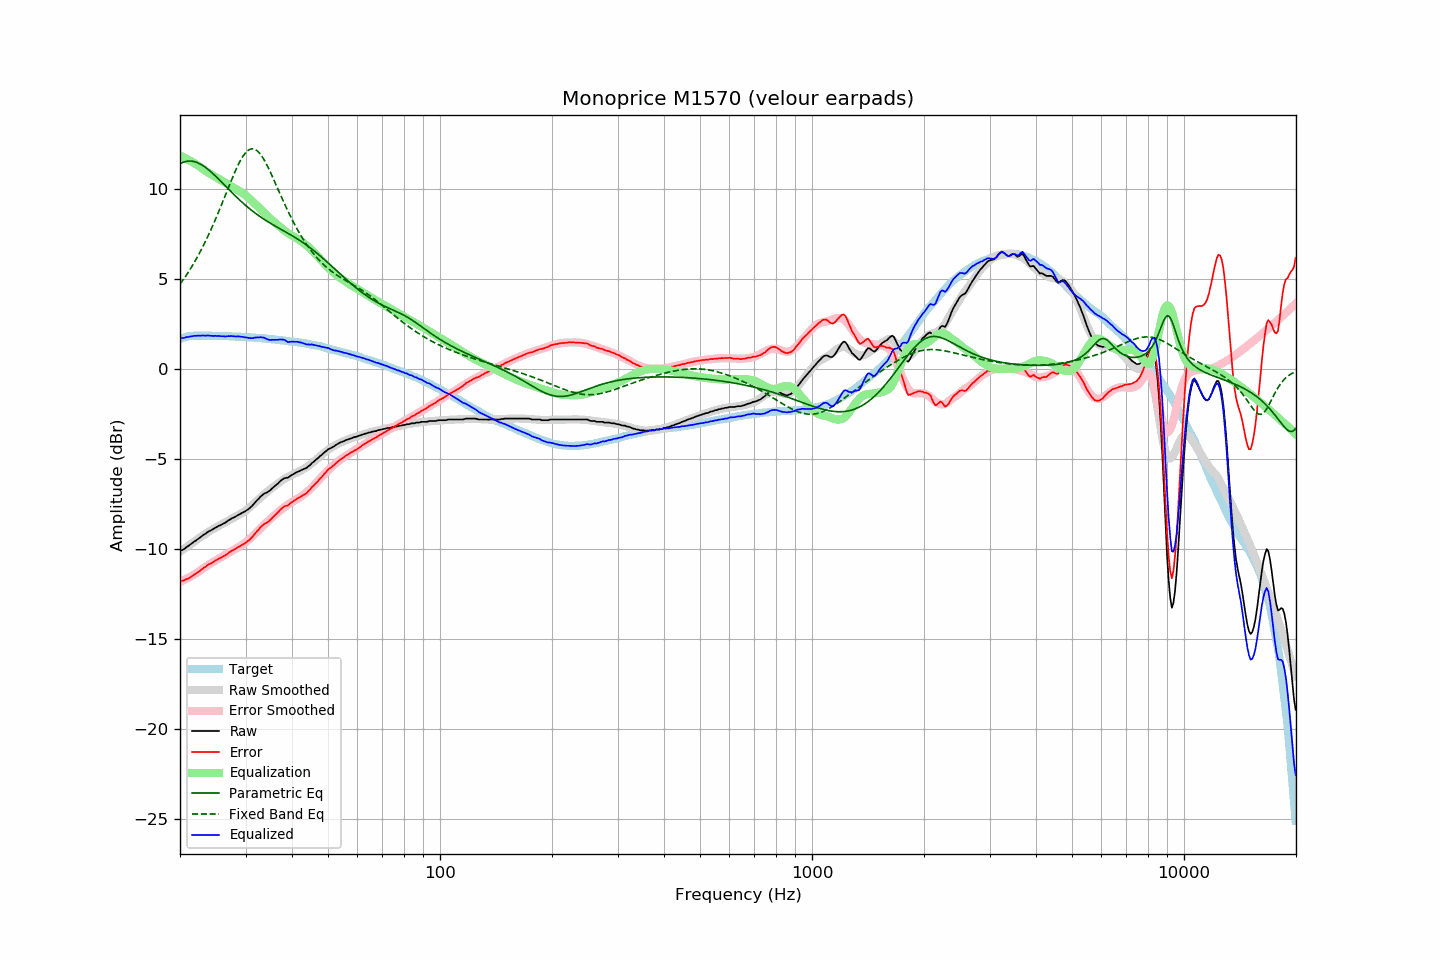

Values plotted in this chart, from the file beside it:
frequency, raw, error, smoothed, error_smoothed, equalization, parametric_eq, fixed_band_eq, equalized_raw, equalized_smoothed, target
20.00, -10.12, -11.78, -10.16, -11.85, 11.85, 11.40, 4.70, 1.73, 1.69, 1.67
20.20, -10.09, -11.78, -10.10, -11.80, 11.80, 11.44, 4.82, 1.72, 1.71, 1.70
20.40, -10.05, -11.77, -10.03, -11.76, 11.76, 11.48, 4.95, 1.71, 1.73, 1.73
20.61, -9.99, -11.73, -9.97, -11.72, 11.72, 11.51, 5.08, 1.73, 1.75, 1.74
20.81, -9.91, -11.68, -9.90, -11.67, 11.67, 11.53, 5.21, 1.76, 1.77, 1.78
21.02, -9.86, -11.66, -9.84, -11.62, 11.62, 11.54, 5.35, 1.77, 1.78, 1.81
21.23, -9.79, -11.60, -9.78, -11.57, 11.57, 11.55, 5.48, 1.79, 1.80, 1.82
21.44, -9.73, -11.55, -9.71, -11.52, 11.52, 11.54, 5.63, 1.80, 1.81, 1.83
21.66, -9.66, -11.49, -9.65, -11.47, 11.47, 11.53, 5.78, 1.81, 1.82, 1.84
21.87, -9.59, -11.42, -9.59, -11.42, 11.42, 11.51, 5.93, 1.83, 1.83, 1.84
22.09, -9.54, -11.38, -9.53, -11.37, 11.37, 11.48, 6.08, 1.83, 1.84, 1.85
22.31, -9.47, -11.31, -9.47, -11.31, 11.31, 11.45, 6.24, 1.84, 1.85, 1.85
22.54, -9.41, -11.25, -9.40, -11.25, 11.25, 11.41, 6.41, 1.84, 1.85, 1.85
22.76, -9.34, -11.18, -9.34, -11.18, 11.18, 11.36, 6.58, 1.85, 1.85, 1.85
22.99, -9.27, -11.10, -9.27, -11.12, 11.12, 11.31, 6.75, 1.85, 1.84, 1.84
23.22, -9.21, -11.04, -9.21, -11.06, 11.06, 11.25, 6.93, 1.85, 1.84, 1.84
23.45, -9.16, -10.99, -9.15, -10.99, 10.99, 11.18, 7.11, 1.84, 1.84, 1.84
23.69, -9.08, -10.91, -9.10, -10.93, 10.93, 11.11, 7.30, 1.86, 1.84, 1.84
23.92, -9.03, -10.86, -9.04, -10.88, 10.88, 11.04, 7.49, 1.85, 1.84, 1.84
24.16, -8.99, -10.82, -8.99, -10.82, 10.82, 10.97, 7.68, 1.83, 1.83, 1.84
24.40, -8.94, -10.77, -8.94, -10.77, 10.77, 10.89, 7.88, 1.83, 1.83, 1.84
24.65, -8.89, -10.71, -8.88, -10.71, 10.71, 10.80, 8.09, 1.83, 1.83, 1.83
24.89, -8.83, -10.65, -8.83, -10.66, 10.66, 10.72, 8.29, 1.84, 1.83, 1.83
25.14, -8.79, -10.61, -8.78, -10.61, 10.61, 10.63, 8.50, 1.82, 1.83, 1.83
25.39, -8.73, -10.55, -8.73, -10.56, 10.56, 10.54, 8.72, 1.83, 1.82, 1.83
25.65, -8.70, -10.52, -8.69, -10.51, 10.51, 10.45, 8.94, 1.81, 1.82, 1.83
25.91, -8.65, -10.46, -8.64, -10.46, 10.46, 10.36, 9.16, 1.81, 1.82, 1.82
26.16, -8.60, -10.41, -8.59, -10.40, 10.40, 10.27, 9.38, 1.81, 1.82, 1.82
26.43, -8.56, -10.37, -8.54, -10.35, 10.35, 10.18, 9.60, 1.80, 1.81, 1.82
26.69, -8.50, -10.31, -8.49, -10.30, 10.30, 10.09, 9.83, 1.80, 1.81, 1.82
26.96, -8.43, -10.24, -8.44, -10.24, 10.24, 10.00, 10.05, 1.82, 1.81, 1.82
27.23, -8.38, -10.18, -8.39, -10.19, 10.19, 9.91, 10.27, 1.81, 1.81, 1.81
27.50, -8.32, -10.12, -8.34, -10.14, 10.14, 9.82, 10.49, 1.82, 1.80, 1.81
27.77, -8.28, -10.07, -8.29, -10.09, 10.09, 9.73, 10.70, 1.81, 1.80, 1.80
28.05, -8.24, -10.03, -8.24, -10.04, 10.04, 9.64, 10.91, 1.80, 1.80, 1.80
28.33, -8.19, -9.97, -8.19, -9.98, 9.98, 9.56, 11.11, 1.80, 1.79, 1.79
28.62, -8.13, -9.91, -8.14, -9.93, 9.93, 9.47, 11.30, 1.80, 1.79, 1.79
28.90, -8.09, -9.87, -8.10, -9.88, 9.88, 9.39, 11.48, 1.79, 1.78, 1.79
29.19, -8.04, -9.81, -8.04, -9.82, 9.82, 9.30, 11.64, 1.79, 1.78, 1.78
29.48, -7.99, -9.76, -7.99, -9.76, 9.76, 9.22, 11.79, 1.78, 1.77, 1.78
29.78, -7.95, -9.71, -7.93, -9.70, 9.70, 9.14, 11.92, 1.75, 1.77, 1.77
30.08, -7.89, -9.65, -7.87, -9.63, 9.63, 9.07, 12.03, 1.74, 1.76, 1.77
30.38, -7.83, -9.58, -7.80, -9.56, 9.56, 8.99, 12.11, 1.73, 1.76, 1.76
30.68, -7.77, -9.52, -7.73, -9.48, 9.48, 8.92, 12.17, 1.71, 1.75, 1.76
30.99, -7.69, -9.43, -7.65, -9.39, 9.39, 8.84, 12.21, 1.71, 1.75, 1.75
31.30, -7.61, -9.34, -7.57, -9.31, 9.31, 8.77, 12.23, 1.70, 1.74, 1.74
31.61, -7.50, -9.23, -7.49, -9.22, 9.22, 8.70, 12.21, 1.72, 1.73, 1.74
31.93, -7.40, -9.12, -7.41, -9.13, 9.13, 8.64, 12.18, 1.74, 1.73, 1.73
32.24, -7.30, -9.01, -7.32, -9.04, 9.04, 8.57, 12.11, 1.75, 1.72, 1.72
32.57, -7.22, -8.93, -7.24, -8.96, 8.96, 8.51, 12.03, 1.74, 1.71, 1.72
32.89, -7.11, -8.81, -7.16, -8.87, 8.87, 8.45, 11.92, 1.76, 1.71, 1.71
33.22, -7.04, -8.73, -7.08, -8.78, 8.78, 8.38, 11.80, 1.74, 1.70, 1.70
33.55, -6.96, -8.65, -7.00, -8.69, 8.69, 8.33, 11.66, 1.74, 1.69, 1.70
33.89, -6.91, -8.59, -6.93, -8.61, 8.61, 8.27, 11.50, 1.70, 1.68, 1.69
34.23, -6.88, -8.55, -6.85, -8.53, 8.53, 8.21, 11.34, 1.65, 1.67, 1.68
34.57, -6.82, -8.48, -6.78, -8.44, 8.44, 8.16, 11.16, 1.63, 1.66, 1.67
34.92, -6.76, -8.41, -6.70, -8.36, 8.36, 8.10, 10.97, 1.60, 1.66, 1.66
35.27, -6.67, -8.31, -6.63, -8.28, 8.28, 8.05, 10.78, 1.61, 1.65, 1.65
35.62, -6.59, -8.22, -6.57, -8.20, 8.20, 8.00, 10.58, 1.61, 1.64, 1.64
35.97, -6.52, -8.14, -6.50, -8.13, 8.13, 7.94, 10.38, 1.61, 1.63, 1.63
... 635 more rows
